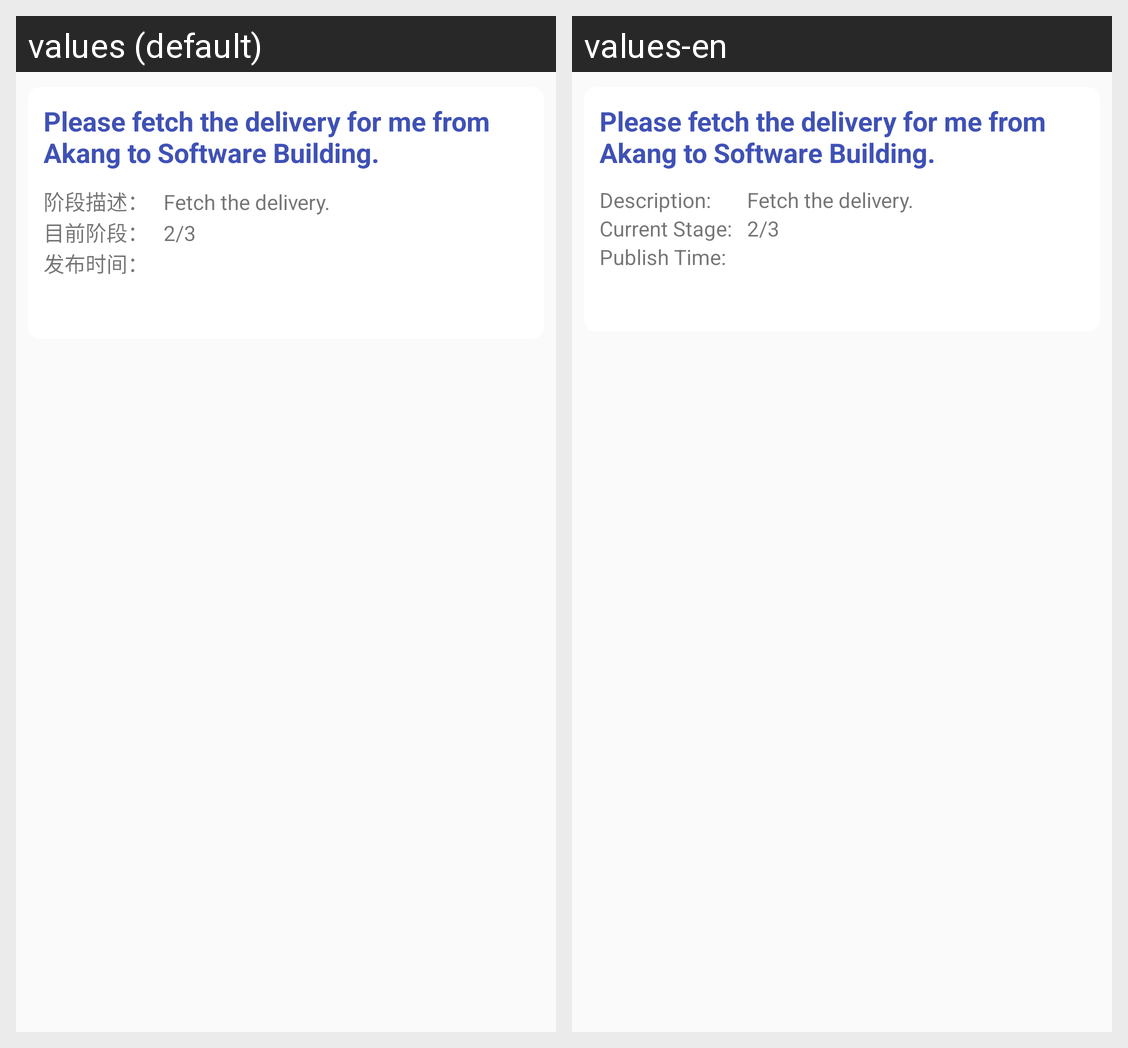

Locale-by-locale string values for the Android screen shown in this grid:
Android screen res/layout/publish_ongoing_task.xml rendered under 2 locales, left to right: values (default), values-en. Device: Nexus 5 (rendered at 1080×1920; each locale shown at half size, 540×960, under a caption strip naming it); theme AppTheme.
Strings drawn on this screen, with the default value and each locale's value (text and hints the layout hard-codes, and strings that could not be matched under every locale, appear in the picture but are not listed):

stage_desc_four
  values: 阶段描述：
  values-en: Description:

current_stage
  values: 目前阶段：
  values-en: Current Stage:

publish_time
  values: 发布时间：
  values-en: Publish Time:
